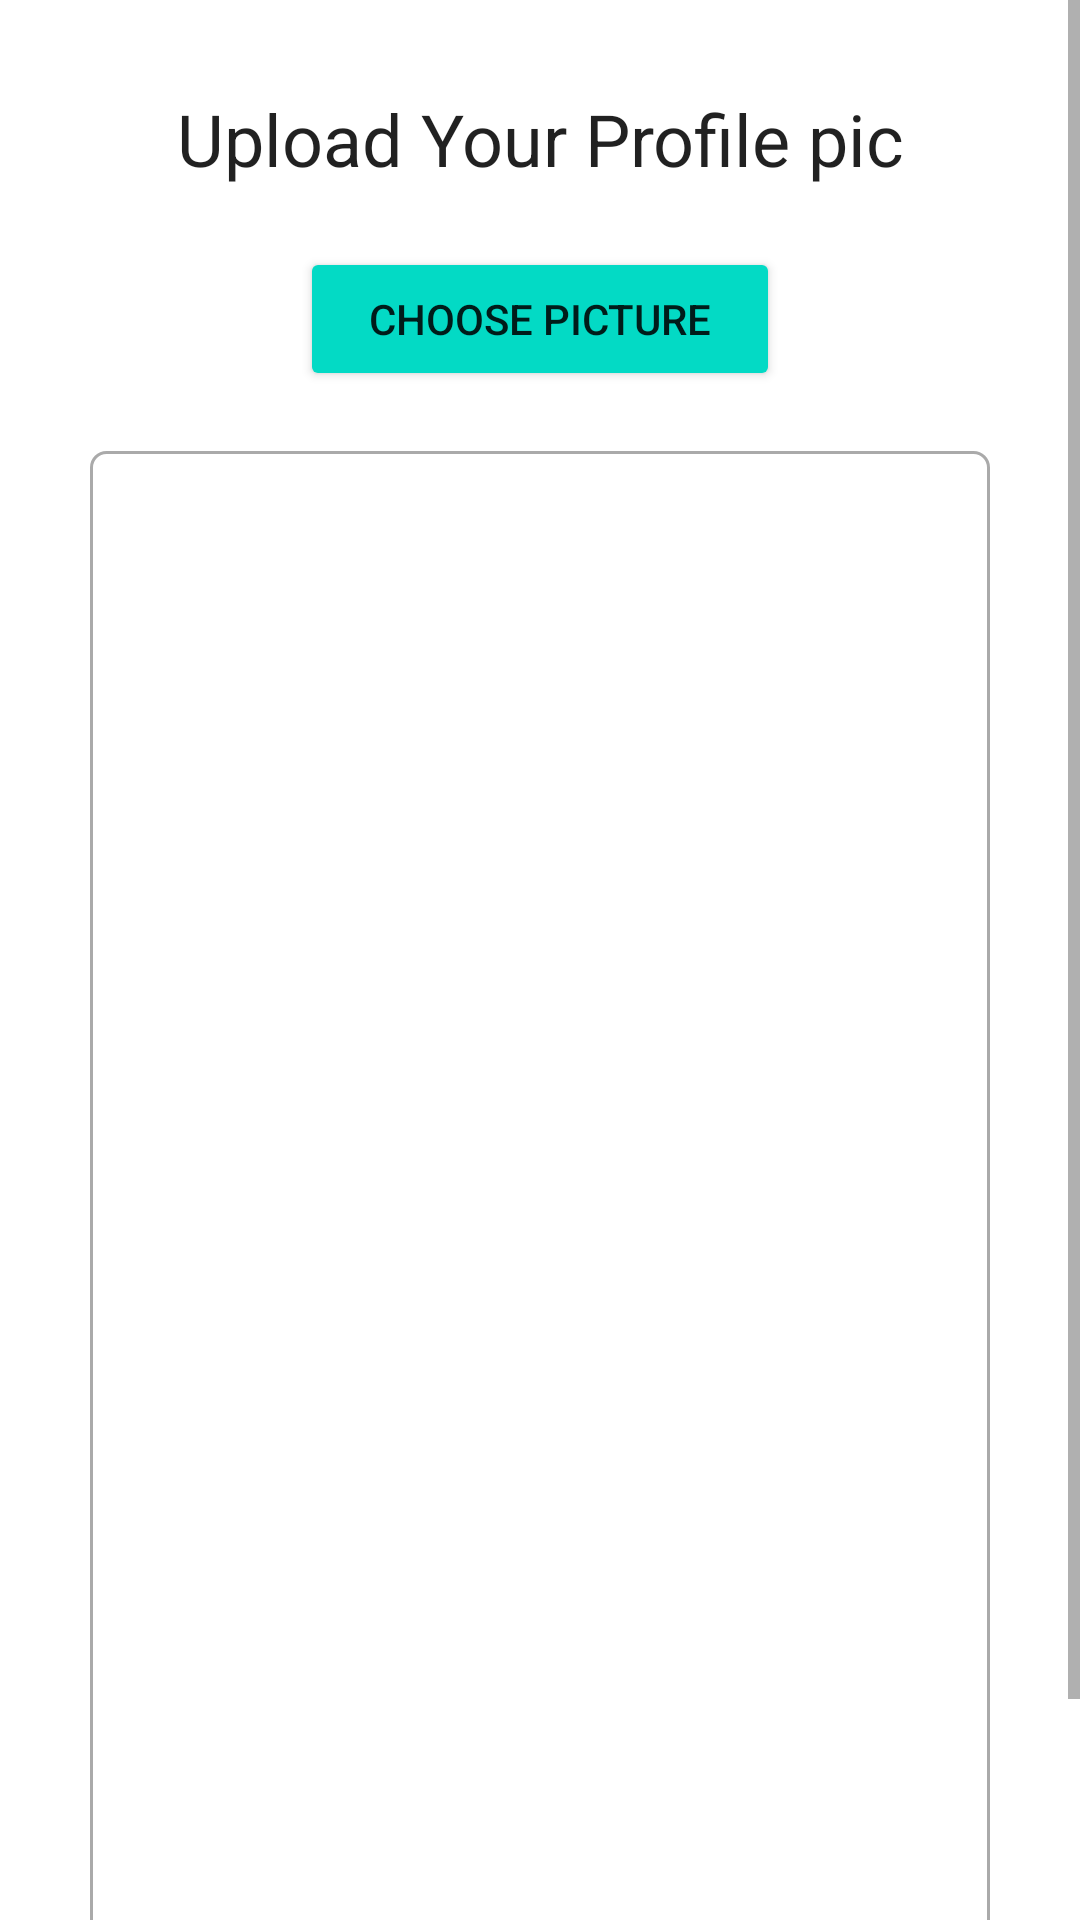

Layout XML and referenced resources for this Android screen:
<!-- AndroidManifest.xml: application theme Theme.MyApplicationSemesterApp -->
<!-- res/layout/activity_upload_profile_pic.xml -->
<?xml version="1.0" encoding="utf-8"?>
<ScrollView xmlns:android="http://schemas.android.com/apk/res/android"
    xmlns:app="http://schemas.android.com/apk/res-auto"
    xmlns:tools="http://schemas.android.com/tools"
    android:layout_width="match_parent"
    android:layout_height="match_parent"
    tools:context=".UploadProfilePicActivity">

    <RelativeLayout
        android:layout_width="match_parent"
        android:layout_height="wrap_content"
        android:padding="15dp"
        android:layout_margin="15dp"
        android:background="@color/white">

        <TextView
            android:layout_width="match_parent"
            android:layout_height="wrap_content"
            android:id="@+id/textView_upload_pic_head"
            android:text="Upload Your Profile pic"
            android:textAlignment="center"
            android:textAppearance="@style/TextAppearance.AppCompat.Headline"/>

        <Button
            android:layout_width="match_parent"
            android:layout_height="wrap_content"
            android:id="@+id/upload_pic_choose_button"
            android:layout_below="@id/textView_upload_pic_head"
            android:layout_marginTop="20dp"
            android:text="Choose Picture"
            android:layout_marginRight="70dp"
            android:layout_marginLeft="70dp"
            android:backgroundTint="@color/teal_200"/>

        <ImageView
            android:layout_width="match_parent"
            android:layout_height="500dp"
            android:id="@+id/imageView_profile_dp"
            android:layout_marginTop="20dp"
            android:background="@drawable/border"
            android:layout_below="@id/upload_pic_choose_button"/>

        <Button
            android:layout_width="match_parent"
            android:layout_height="wrap_content"
            android:id="@+id/upload_pic_button"
            android:layout_below="@id/imageView_profile_dp"
            android:layout_marginTop="10dp"
            android:layout_marginRight="70dp"
            android:layout_marginLeft="70dp"
            android:text="Upload"/>

        <ProgressBar
            android:layout_width="wrap_content"
            android:layout_height="wrap_content"
            style="?android:attr/progressBarStyleLarge"
            android:layout_centerVertical="true"
            android:id="@+id/progressBar"
            android:layout_centerHorizontal="true"
            android:elevation="10dp"
            android:visibility="gone"/>


    </RelativeLayout>

</ScrollView>
<!-- resources referenced by this layout -->
<resources>
  <color name="teal_200">#FF03DAC5</color>
  <color name="white">#FFFFFFFF</color>
  <!-- drawable border (drawable) -->
  <?xml version="1.0" encoding="utf-8"?>
  <shape xmlns:android="http://schemas.android.com/apk/res/android">
  
      <solid android:color="#FFFFFF"/>
      
      <stroke android:width="1dp" android:color="#AAAAAA"/>
      
      <corners android:radius="5dp"/>
  </shape>
  <style name="Theme.MyApplicationSemesterApp" parent="Theme.MaterialComponents.DayNight.DarkActionBar">
          
          <item name="colorPrimary">@color/purple_500</item>
          <item name="colorPrimaryVariant">@color/purple_700</item>
          <item name="colorOnPrimary">@color/white</item>
          
          <item name="colorSecondary">@color/teal_200</item>
          <item name="colorSecondaryVariant">@color/teal_700</item>
          <item name="colorOnSecondary">@color/black</item>
          
          <item name="android:statusBarColor" tools:targetApi="l">?attr/colorPrimaryVariant</item>
          
      </style>
  <color name="purple_500">#FF6200EE</color>
  <color name="purple_700">#FF3700B3</color>
  <color name="teal_700">#FF018786</color>
  <color name="black">#FF000000</color>
</resources>
